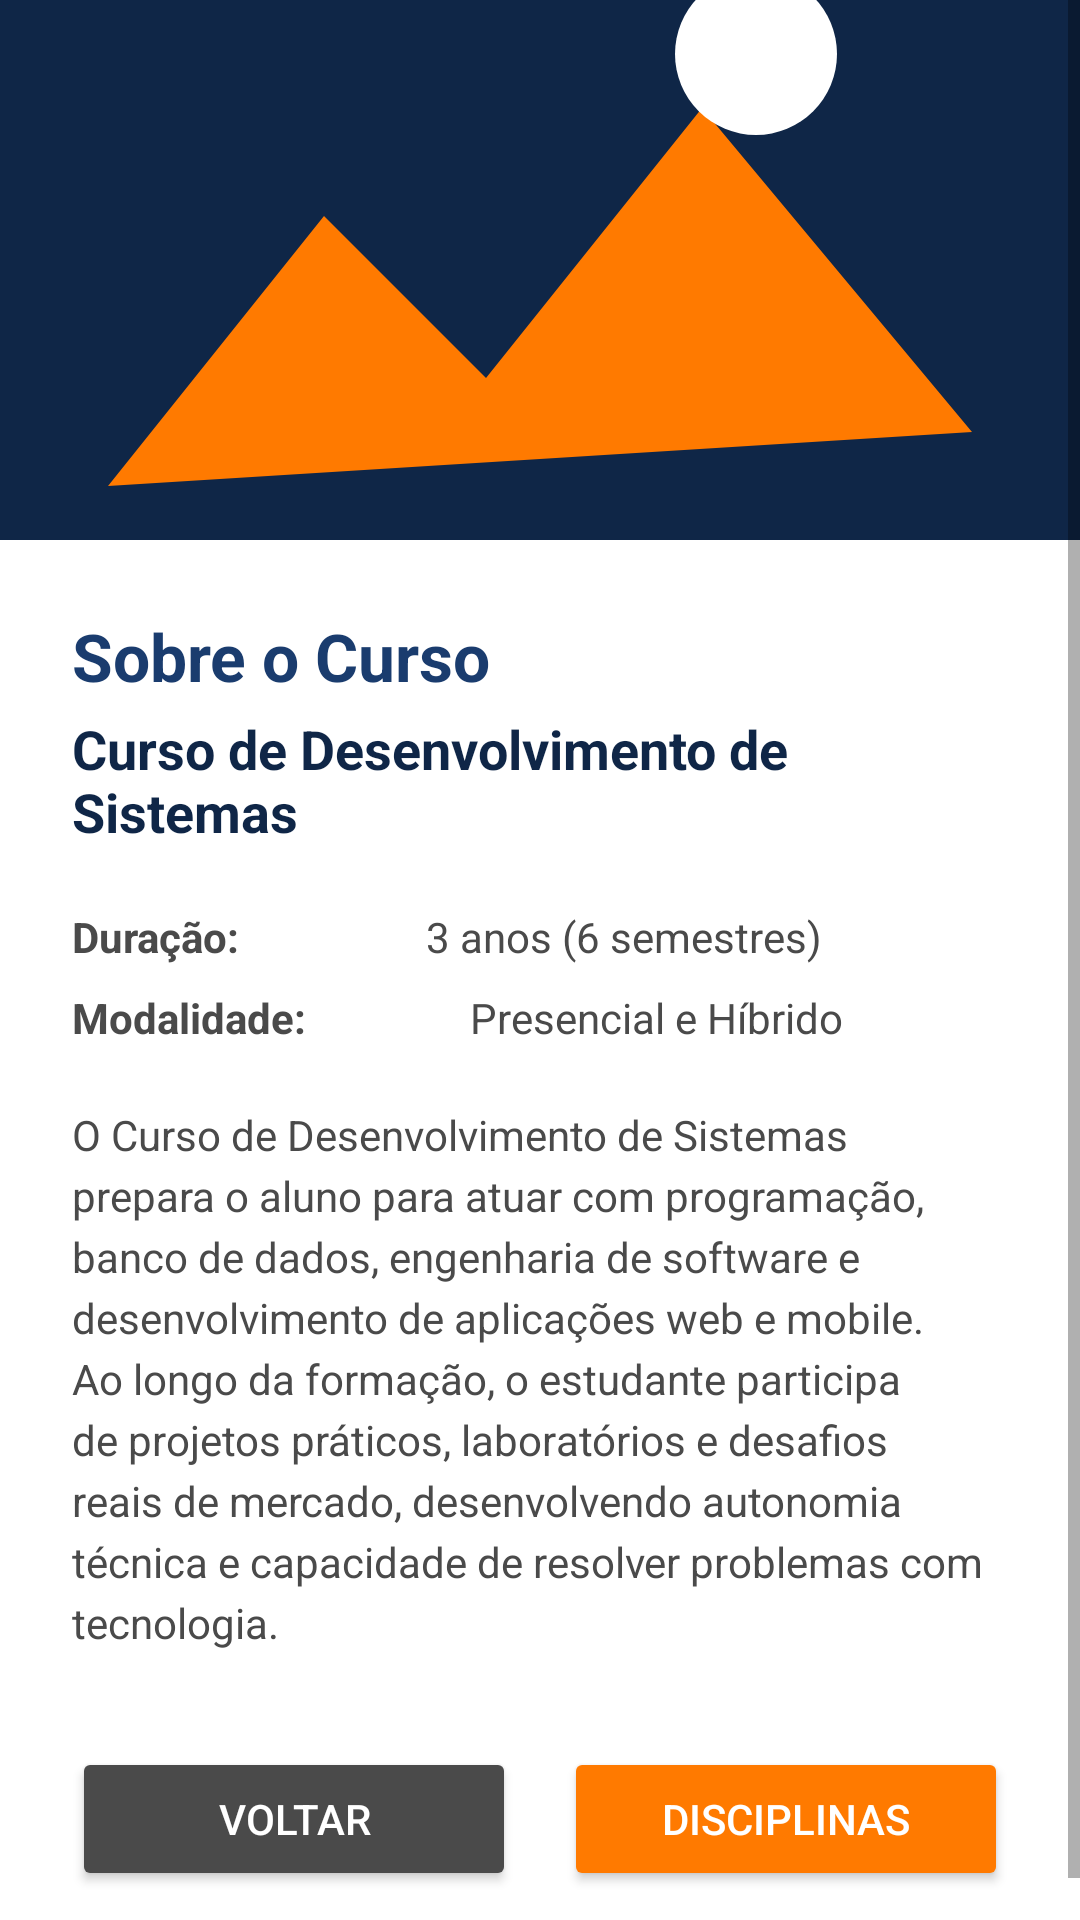

The Android layout XML behind this screen, and the referenced resources:
<!-- AndroidManifest.xml: application theme Theme.MeuCurso -->
<!-- res/layout/activity_sobre_curso.xml -->
<?xml version="1.0" encoding="utf-8"?>
<ScrollView xmlns:android="http://schemas.android.com/apk/res/android"
    android:layout_width="match_parent"
    android:layout_height="match_parent"
    android:background="@color/branco">

    <LinearLayout
        android:layout_width="match_parent"
        android:layout_height="wrap_content"
        android:orientation="vertical">

        <ImageView
            android:id="@+id/imgCurso"
            android:layout_width="match_parent"
            android:layout_height="180dp"
            android:scaleType="centerCrop"
            android:src="@drawable/imagem_curso"
            android:contentDescription="@string/nome_curso" />

        <LinearLayout
            android:layout_width="match_parent"
            android:layout_height="wrap_content"
            android:orientation="vertical"
            android:padding="24dp">

            <TextView
                android:id="@+id/tvTituloSobre"
                android:layout_width="wrap_content"
                android:layout_height="wrap_content"
                android:text="@string/titulo_sobre"
                android:textColor="@color/azul_primario"
                android:textSize="22sp"
                android:textStyle="bold" />

            <TextView
                android:id="@+id/tvNomeCursoSobre"
                android:layout_width="wrap_content"
                android:layout_height="wrap_content"
                android:layout_marginTop="4dp"
                android:text="@string/nome_curso"
                android:textColor="@color/azul_escuro"
                android:textSize="18sp"
                android:textStyle="bold" />

            
            <LinearLayout
                android:layout_width="match_parent"
                android:layout_height="wrap_content"
                android:orientation="horizontal"
                android:layout_marginTop="20dp">

                <TextView
                    android:layout_width="wrap_content"
                    android:layout_height="wrap_content"
                    android:layout_weight="1"
                    android:text="@string/duracao_label"
                    android:textStyle="bold"
                    android:textColor="@color/cinza_texto" />

                <TextView
                    android:id="@+id/tvDuracao"
                    android:layout_width="wrap_content"
                    android:layout_height="wrap_content"
                    android:layout_weight="1"
                    android:text="@string/duracao_valor"
                    android:textColor="@color/cinza_texto" />
            </LinearLayout>

            
            <LinearLayout
                android:layout_width="match_parent"
                android:layout_height="wrap_content"
                android:orientation="horizontal"
                android:layout_marginTop="8dp">

                <TextView
                    android:layout_width="wrap_content"
                    android:layout_height="wrap_content"
                    android:layout_weight="1"
                    android:text="@string/modalidade_label"
                    android:textStyle="bold"
                    android:textColor="@color/cinza_texto" />

                <TextView
                    android:id="@+id/tvModalidade"
                    android:layout_width="wrap_content"
                    android:layout_height="wrap_content"
                    android:layout_weight="1"
                    android:text="@string/modalidade_valor"
                    android:textColor="@color/cinza_texto" />
            </LinearLayout>

            <TextView
                android:id="@+id/tvDescricaoDetalhada"
                android:layout_width="match_parent"
                android:layout_height="wrap_content"
                android:layout_marginTop="20dp"
                android:text="@string/descricao_detalhada"
                android:textColor="@color/cinza_texto"
                android:textSize="14sp"
                android:lineSpacingExtra="4dp" />

            
            <LinearLayout
                android:layout_width="match_parent"
                android:layout_height="wrap_content"
                android:orientation="horizontal"
                android:layout_marginTop="32dp">

                <Button
                    android:id="@+id/btnVoltar"
                    android:layout_width="0dp"
                    android:layout_height="wrap_content"
                    android:layout_weight="1"
                    android:layout_marginEnd="8dp"
                    android:backgroundTint="@color/cinza_texto"
                    android:textColor="@color/branco"
                    android:text="@string/btn_voltar" />

                <Button
                    android:id="@+id/btnDisciplinasSobre"
                    android:layout_width="0dp"
                    android:layout_height="wrap_content"
                    android:layout_weight="1"
                    android:layout_marginStart="8dp"
                    android:backgroundTint="@color/laranja_destaque"
                    android:textColor="@color/branco"
                    android:text="@string/btn_disciplinas" />

            </LinearLayout>

        </LinearLayout>
    </LinearLayout>
</ScrollView>
<!-- resources referenced by this layout -->
<resources>
  <color name="azul_escuro">#0F2647</color>
  <color name="azul_primario">#1A3C6E</color>
  <color name="branco">#FFFFFF</color>
  <color name="cinza_texto">#4A4A4A</color>
  <color name="laranja_destaque">#FF7A00</color>
  <!-- drawable imagem_curso (drawable) -->
  <vector xmlns:android="http://schemas.android.com/apk/res/android"
      android:width="200dp"
      android:height="140dp"
      android:viewportWidth="200"
      android:viewportHeight="140">
      <path
          android:fillColor="#0F2647"
          android:pathData="M0,0 L200,0 L200,140 L0,140 Z"/>
      <path
          android:fillColor="#FF7A00"
          android:pathData="M20,110 L60,60 L90,90 L130,40 L180,100 Z"/>
      <path
          android:fillColor="#FFFFFF"
          android:pathData="M140,30 m-15,0 a15,15 0 1,0 30,0 a15,15 0 1,0 -30,0"/>
  </vector>
  <string name="btn_disciplinas">DISCIPLINAS</string>
  <string name="btn_voltar">VOLTAR</string>
  <string name="descricao_detalhada">O Curso de Desenvolvimento de Sistemas prepara o aluno para atuar com programação, banco de dados, engenharia de software e desenvolvimento de aplicações web e mobile. Ao longo da formação, o estudante participa de projetos práticos, laboratórios e desafios reais de mercado, desenvolvendo autonomia técnica e capacidade de resolver problemas com tecnologia.</string>
  <string name="duracao_label">Duração:</string>
  <string name="duracao_valor">3 anos (6 semestres)</string>
  <string name="modalidade_label">Modalidade:</string>
  <string name="modalidade_valor">Presencial e Híbrido</string>
  <string name="nome_curso">Curso de Desenvolvimento de Sistemas</string>
  <string name="titulo_sobre">Sobre o Curso</string>
  <style name="Theme.MeuCurso" parent="Theme.MaterialComponents.DayNight.NoActionBar">
          <item name="colorPrimary">@color/azul_primario</item>
          <item name="colorPrimaryDark">@color/azul_escuro</item>
          <item name="colorAccent">@color/laranja_destaque</item>
          <item name="android:statusBarColor">@color/azul_escuro</item>
      </style>
</resources>
